The GitHub repository pmielech/apk-opencv contains a labelled image folder "dataset" with 4 categories: bolt, locating pin, nut, washer. Examples follow, each with its label.

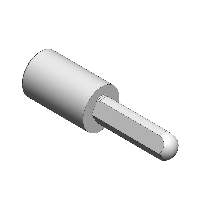
Label: locating pin

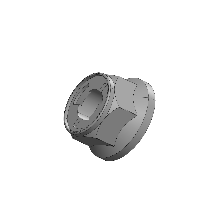
Label: nut

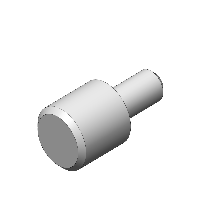
Label: locating pin

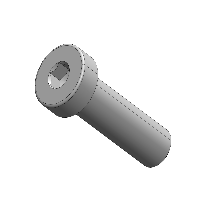
Label: bolt

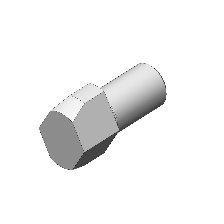
Label: locating pin

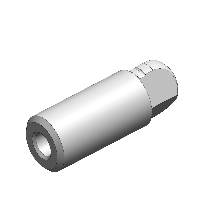
Label: locating pin
